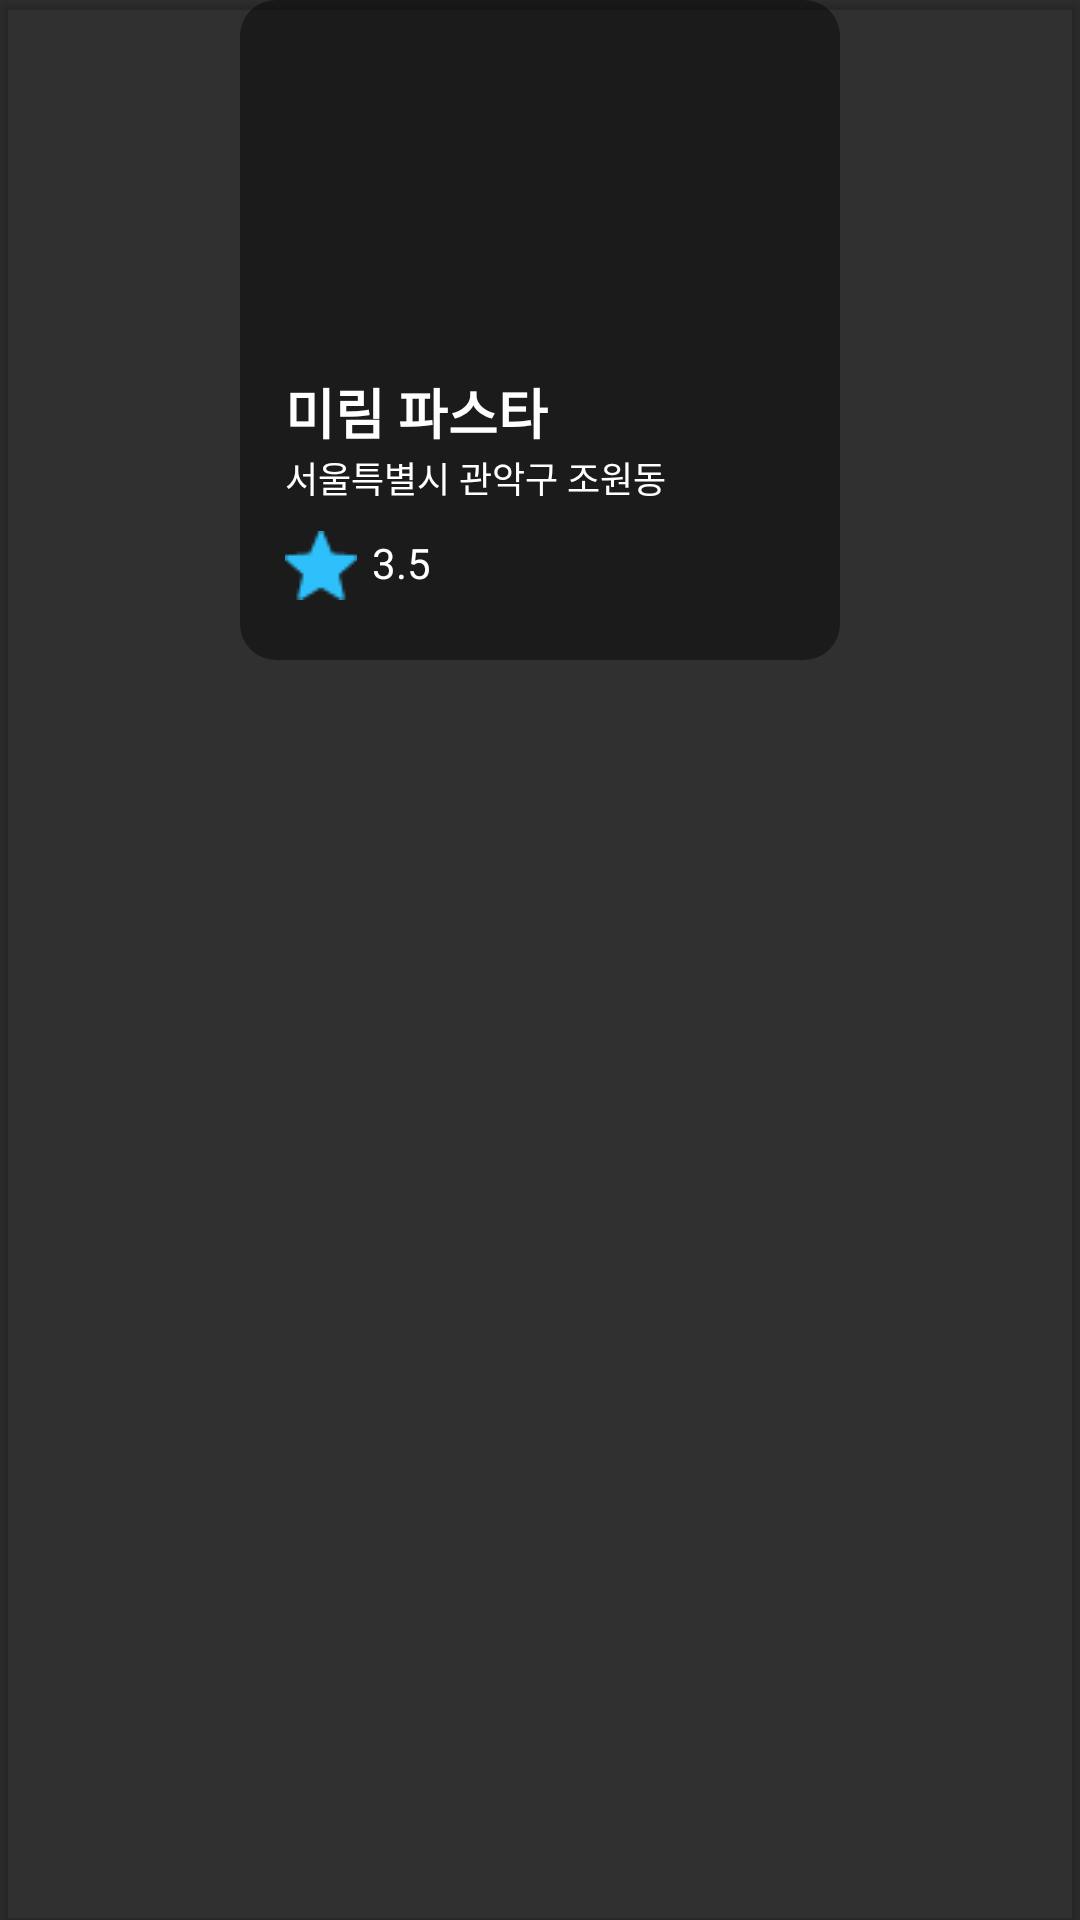

Android layout source for this screen:
<!-- AndroidManifest.xml: application theme Theme.AppCompat.NoActionBar -->
<!-- res/layout/store_item.xml -->
<?xml version="1.0" encoding="utf-8"?>
<androidx.cardview.widget.CardView xmlns:android="http://schemas.android.com/apk/res/android"
    xmlns:app="http://schemas.android.com/apk/res-auto"
    android:layout_width="wrap_content"
    android:layout_height="wrap_content"
    xmlns:card_view="http://schemas.android.com/tools"
    card_view:cardElevation="0dp"
    app:cardBackgroundColor="#00000000">

    <RelativeLayout
        android:layout_width="200dp"
        android:layout_height="220dp"
        android:layout_gravity="center_horizontal"
        android:background="@drawable/item_layout2">

        <ImageView
            android:id="@+id/store_img"
            android:layout_width="match_parent"
            android:layout_height="match_parent" />

        <ImageView
            android:id="@+id/imageView14"
            android:layout_width="wrap_content"
            android:layout_height="wrap_content"
            android:layout_alignParentStart="true"
            android:layout_alignParentBottom="true"
            android:layout_marginStart="15dp"
            android:layout_marginBottom="20dp"
            app:srcCompat="@drawable/starstar" />

        <TextView
            android:id="@+id/rating"
            android:layout_width="wrap_content"
            android:layout_height="wrap_content"
            android:layout_alignParentBottom="true"
            android:layout_marginStart="5dp"
            android:layout_marginBottom="23dp"
            android:layout_toEndOf="@+id/imageView14"
            android:text="3.5"
            android:textColor="#FFFFFF" />

        <TextView
            android:id="@+id/store_area"
            android:layout_width="wrap_content"
            android:layout_height="wrap_content"
            android:layout_above="@+id/rating"
            android:layout_marginStart="15dp"
            android:layout_marginBottom="10dp"
            android:text="서울특별시 관악구 조원동"
            android:textColor="#FFFFFF"
            android:textSize="12sp" />

        <TextView
            android:id="@+id/store_name"
            android:layout_width="wrap_content"
            android:layout_height="wrap_content"
            android:layout_above="@+id/store_area"
            android:layout_marginStart="15dp"
            android:text="미림 파스타"
            android:textColor="#FFFFFF"
            android:textSize="18sp"
            android:textStyle="bold" />
    </RelativeLayout>
</androidx.cardview.widget.CardView>
<!-- resources referenced by this layout -->
<resources>
  <!-- drawable item_layout2 (drawable) -->
  <?xml version="1.0" encoding="utf-8"?>
  <shape xmlns:android="http://schemas.android.com/apk/res/android"
      android:padding="10dp"
      android:shape="rectangle" >
      <solid android:color="#70000000" />
      <corners
          android:bottomLeftRadius="12dp"
          android:bottomRightRadius="12dp"
          android:topLeftRadius="12dp"
          android:topRightRadius="12dp" />
  </shape>
  <!-- drawable starstar: png bitmap (drawable, 609 bytes) -->
</resources>
